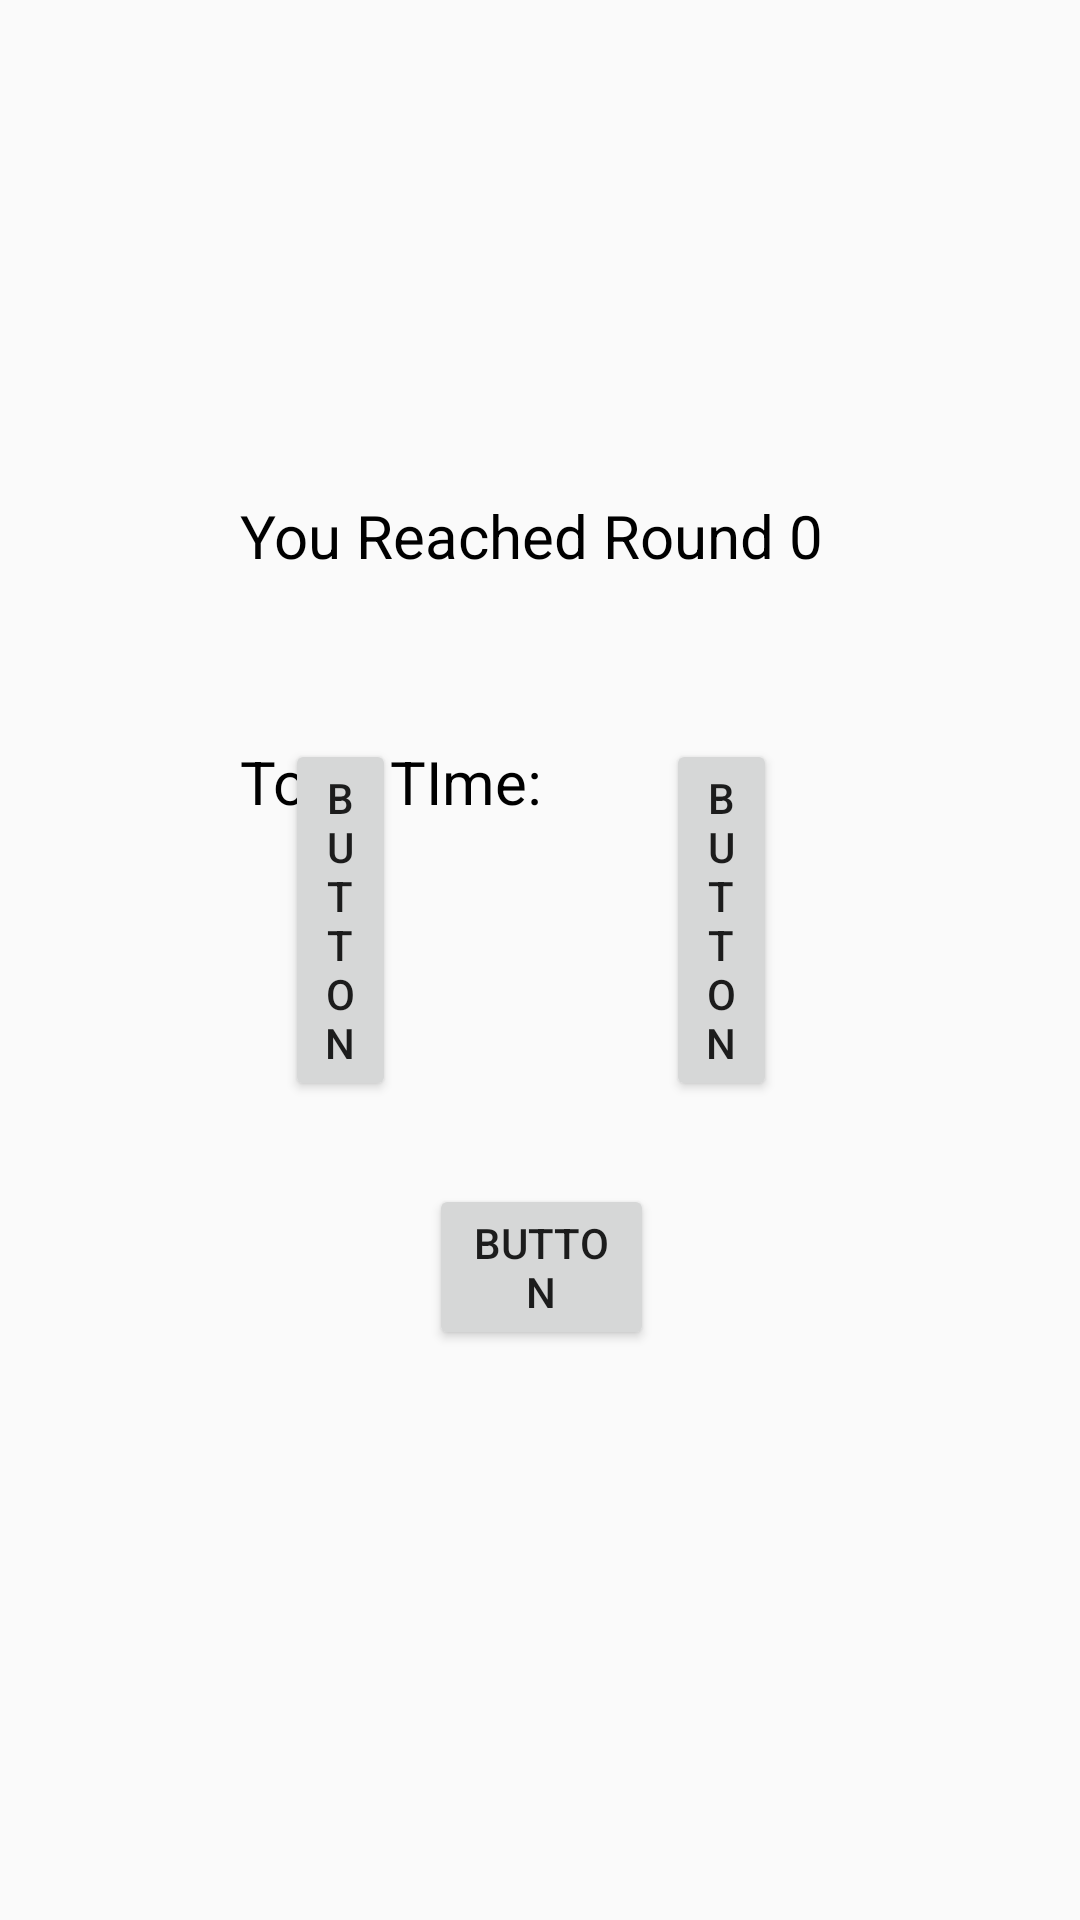

Android layout source for this screen:
<!-- AndroidManifest.xml: application theme AppTheme -->
<!-- res/layout/activity_finish.xml -->
<?xml version="1.0" encoding="utf-8"?>
<RelativeLayout xmlns:android="http://schemas.android.com/apk/res/android"
    xmlns:app="http://schemas.android.com/apk/res-auto"
    xmlns:tools="http://schemas.android.com/tools"
    android:layout_width="match_parent"
    android:layout_height="match_parent"
    tools:context=".FinishActivity">

    <Button
        android:id="@+id/play_button"
        android:layout_width="wrap_content"
        android:layout_height="wrap_content"
        android:layout_alignParentStart="true"
        android:layout_alignParentLeft="true"
        android:layout_alignParentEnd="true"
        android:layout_alignParentRight="true"
        android:layout_alignParentBottom="true"
        android:layout_marginStart="95dp"
        android:layout_marginLeft="95dp"
        android:layout_marginEnd="228dp"
        android:layout_marginRight="228dp"
        android:layout_marginBottom="273dp"
        android:text="Button" />

    <TextView
        android:id="@+id/finish_text"
        android:layout_width="255dp"
        android:layout_height="wrap_content"
        android:layout_alignParentStart="true"
        android:layout_alignParentLeft="true"
        android:layout_alignParentEnd="true"
        android:layout_alignParentRight="true"
        android:layout_alignParentBottom="true"
        android:layout_centerHorizontal="true"
        android:layout_marginStart="80dp"
        android:layout_marginLeft="80dp"
        android:layout_marginEnd="76dp"
        android:layout_marginRight="76dp"
        android:layout_marginBottom="448dp"
        android:text="You Reached Round 0"
        android:textColor="@android:color/black"
        android:textSize="20dp" />

    <TextView
        android:id="@+id/finish_time"
        android:layout_width="252dp"
        android:layout_height="wrap_content"
        android:layout_alignParentStart="true"
        android:layout_alignParentLeft="true"
        android:layout_alignParentEnd="true"
        android:layout_alignParentRight="true"
        android:layout_alignParentBottom="true"
        android:layout_centerHorizontal="true"
        android:layout_marginStart="80dp"
        android:layout_marginLeft="80dp"
        android:layout_marginEnd="79dp"
        android:layout_marginRight="79dp"
        android:layout_marginBottom="366dp"
        android:text="Total TIme: "
        android:textColor="@android:color/black"
        android:textSize="20dp" />

    <Button
        android:id="@+id/csv_button"
        android:layout_width="wrap_content"
        android:layout_height="wrap_content"
        android:layout_alignParentStart="true"
        android:layout_alignParentLeft="true"
        android:layout_alignParentEnd="true"
        android:layout_alignParentRight="true"
        android:layout_alignParentBottom="true"
        android:layout_marginStart="222dp"
        android:layout_marginLeft="222dp"
        android:layout_marginTop="-377dp"
        android:layout_marginEnd="101dp"
        android:layout_marginRight="101dp"
        android:layout_marginBottom="273dp"
        android:text="Button" />

    <Button
        android:id="@+id/firebase_button"
        android:layout_width="125dp"
        android:layout_height="wrap_content"
        android:layout_alignParentStart="true"
        android:layout_alignParentLeft="true"
        android:layout_alignParentEnd="true"
        android:layout_alignParentRight="true"
        android:layout_alignParentBottom="true"
        android:layout_marginStart="143dp"
        android:layout_marginLeft="143dp"
        android:layout_marginEnd="142dp"
        android:layout_marginRight="142dp"
        android:layout_marginBottom="190dp"
        android:text="Button" />
</RelativeLayout>
<!-- resources referenced by this layout -->
<resources>
  <style name="AppTheme" parent="Theme.AppCompat.Light.DarkActionBar">
          
          <item name="colorPrimary">@color/colorPrimary</item>
          <item name="colorPrimaryDark">@color/colorPrimaryDark</item>
          <item name="colorAccent">@color/colorAccent</item>
      </style>
  <!-- not gathered from this repository: default colours our renderer supplied (Android Studio template values) -->
  <color name="colorPrimary">#FF6200EE</color>
  <color name="colorPrimaryDark">#FF3700B3</color>
  <color name="colorAccent">#FF03DAC5</color>
</resources>
